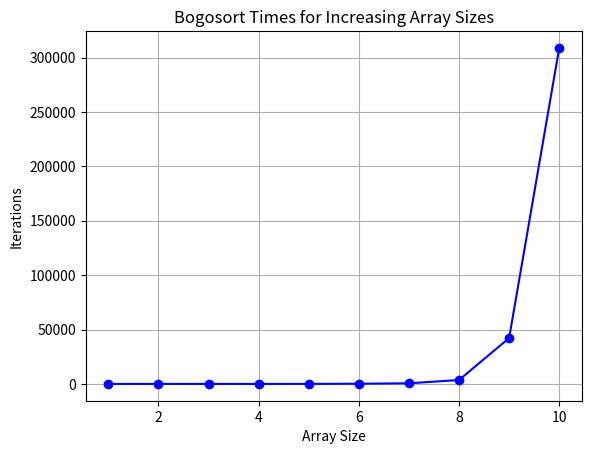

Write Python code to recreate this figure.
import matplotlib.pyplot as plt
import random

def bogosort(arr):
    sorted_array = sorted(arr)
    it = 0
    while arr != sorted_array:
        random.shuffle(arr)
        it += 1
    return it

maxTrials = 10
maxSize = 10

avgBogoSortTimes = []

for i in range(maxSize):
    sort_times = []
    for j in range(maxTrials):
        arr = random.sample(range(100), i)
        sort_times.append(bogosort(arr))
    avgBogoSortTimes.append(sum(sort_times) / len(sort_times))

plt.plot(range(1, maxSize + 1), avgBogoSortTimes, 
marker='o', linestyle='-', color='b')
plt.title("Bogosort Times for Increasing Array Sizes")
plt.xlabel("Array Size")
plt.ylabel("Iterations")
plt.grid()
plt.show()



